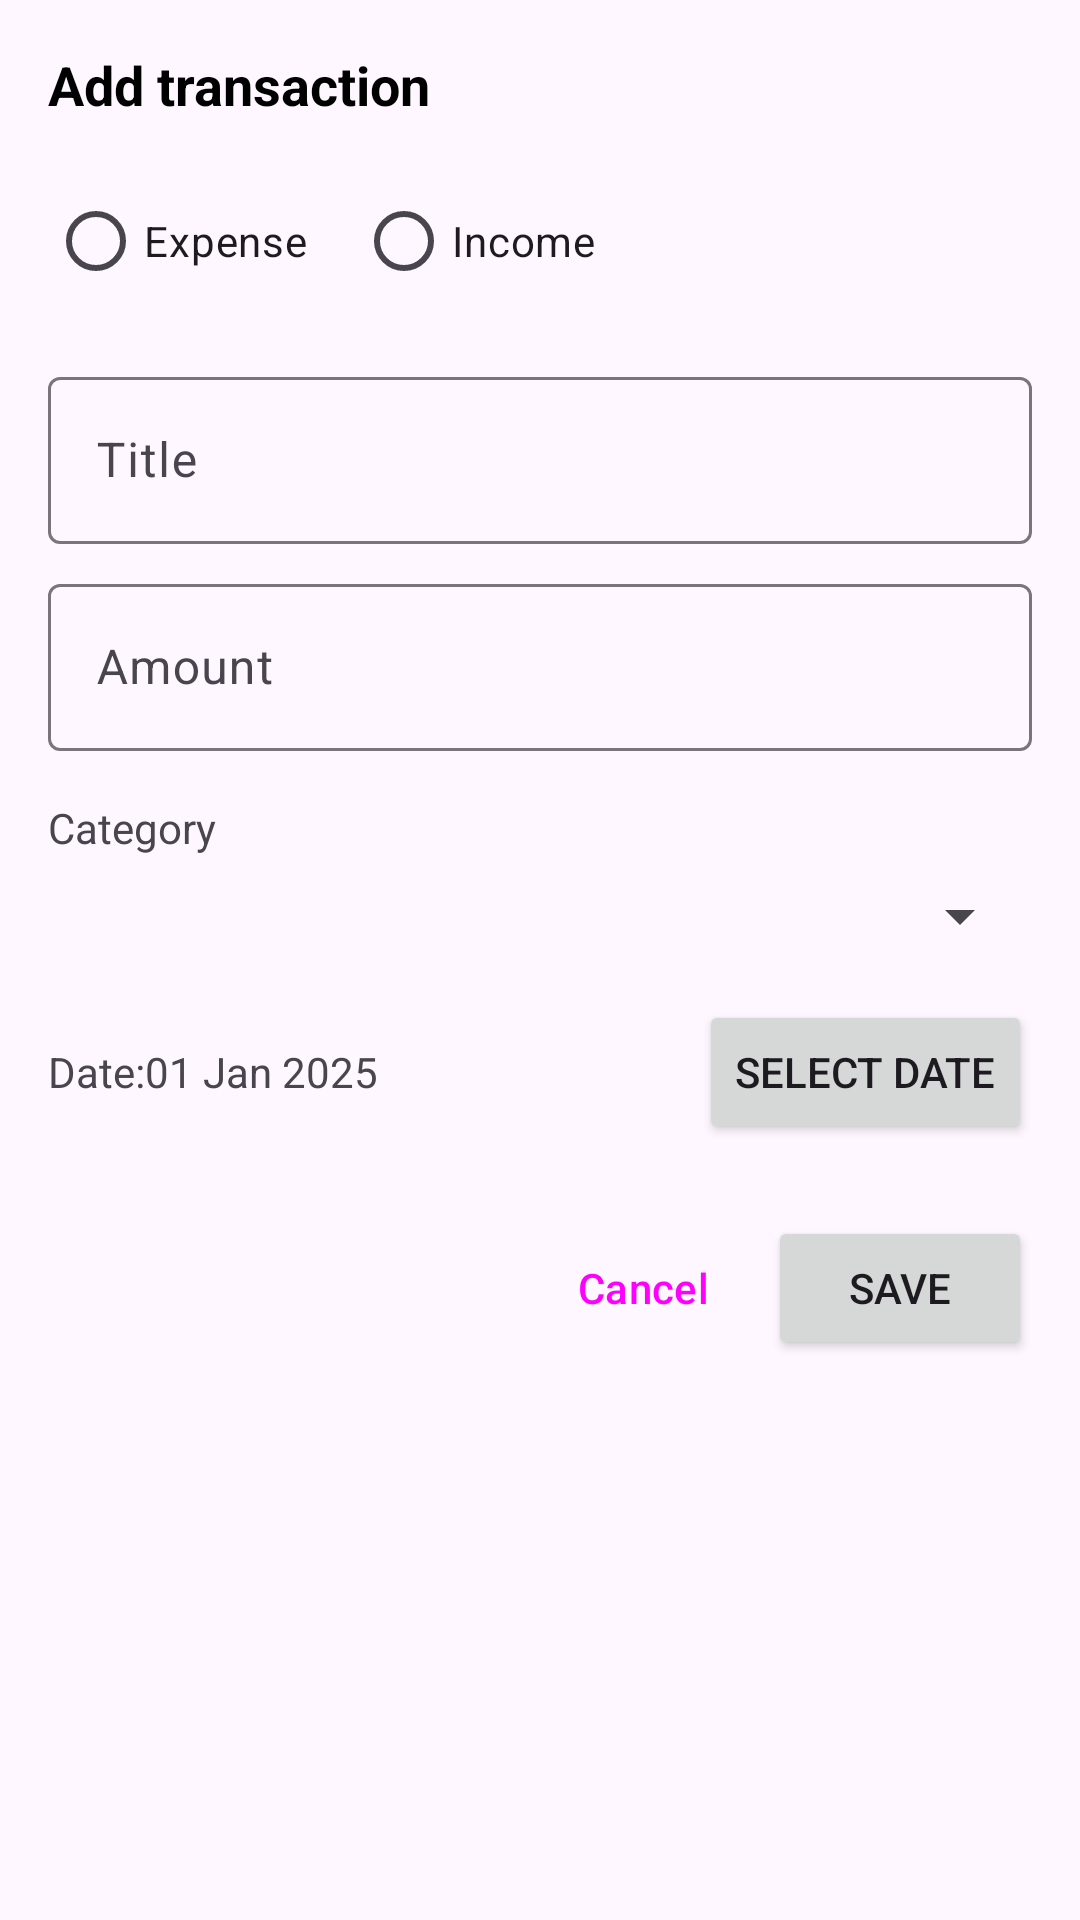

The Android layout XML behind this screen, and the referenced resources:
<!-- AndroidManifest.xml: application theme Theme.PersonalFinanceTracker -->
<!-- res/layout/dialog_add_transaction.xml -->
<?xml version="1.0" encoding="utf-8"?>
<LinearLayout xmlns:android="http://schemas.android.com/apk/res/android"
    android:layout_width="match_parent"
    android:layout_height="wrap_content"
    android:orientation="vertical"
    android:padding="16dp">

    <TextView
        android:layout_width="match_parent"
        android:layout_height="wrap_content"
        android:text="@string/add_transaction"
        android:textColor="@color/black"
        android:textSize="18sp"
        android:textStyle="bold" />

    <RadioGroup
        android:id="@+id/radioGroup"
        android:layout_width="match_parent"
        android:layout_height="wrap_content"
        android:layout_marginTop="16dp"
        android:orientation="horizontal">

        <RadioButton
            android:id="@+id/radioExpense"
            android:layout_width="wrap_content"
            android:layout_height="wrap_content"
            android:text="@string/expense" />

        <RadioButton
            android:id="@+id/radioIncome"
            android:layout_width="wrap_content"
            android:layout_height="wrap_content"
            android:layout_marginStart="16dp"
            android:text="@string/income" />

    </RadioGroup>

    <com.google.android.material.textfield.TextInputLayout
        android:layout_width="match_parent"
        android:layout_height="wrap_content"
        android:layout_marginTop="16dp">

        <com.google.android.material.textfield.TextInputEditText
            android:id="@+id/etTitle"
            android:layout_width="match_parent"
            android:layout_height="wrap_content"
            android:hint="@string/title" />

    </com.google.android.material.textfield.TextInputLayout>

    <com.google.android.material.textfield.TextInputLayout
        android:layout_width="match_parent"
        android:layout_height="wrap_content"
        android:layout_marginTop="8dp">

        <com.google.android.material.textfield.TextInputEditText
            android:id="@+id/etAmount"
            android:layout_width="match_parent"
            android:layout_height="wrap_content"
            android:hint="@string/amount"
            android:inputType="numberDecimal" />

    </com.google.android.material.textfield.TextInputLayout>

    <TextView
        android:layout_width="match_parent"
        android:layout_height="wrap_content"
        android:layout_marginTop="16dp"
        android:text="@string/category" />

    <Spinner
        android:id="@+id/spinnerCategory"
        android:layout_width="match_parent"
        android:layout_height="wrap_content"
        android:layout_marginTop="8dp" />

    <LinearLayout
        android:layout_width="match_parent"
        android:layout_height="wrap_content"
        android:layout_marginTop="16dp"
        android:orientation="horizontal">

        <TextView
            android:layout_width="wrap_content"
            android:layout_height="wrap_content"
            android:text="@string/date" />

        <TextView
            android:id="@+id/tvSelectedDate"
            android:layout_width="0dp"
            android:layout_height="wrap_content"
            android:layout_weight="1"
            android:text="@string/_01_jan_2025" />

        <Button
            android:id="@+id/btnSelectDate"
            android:layout_width="wrap_content"
            android:layout_height="wrap_content"
            android:text="@string/select_date" />

    </LinearLayout>

    <LinearLayout
        android:layout_width="match_parent"
        android:layout_height="wrap_content"
        android:layout_marginTop="24dp"
        android:gravity="end"
        android:orientation="horizontal">

        <Button
            android:id="@+id/btnCancel"
            style="?android:attr/buttonBarButtonStyle"
            android:layout_width="wrap_content"
            android:layout_height="wrap_content"
            android:text="@string/cancel" />

        <Button
            android:id="@+id/btnSave"
            android:layout_width="wrap_content"
            android:layout_height="wrap_content"
            android:layout_marginStart="8dp"
            android:text="@string/save" />

    </LinearLayout>

</LinearLayout>
<!-- resources referenced by this layout -->
<resources>
  <color name="black">#FF000000</color>
  <string name="_01_jan_2025">01 Jan 2025</string>
  <string name="add_transaction">Add transaction</string>
  <string name="amount">Amount</string>
  <string name="cancel">Cancel</string>
  <string name="category">Category</string>
  <string name="date">Date:</string>
  <string name="expense">Expense</string>
  <string name="income">Income</string>
  <string name="save">Save</string>
  <string name="select_date">Select Date</string>
  <string name="title">Title</string>
  <style name="Theme.PersonalFinanceTracker" parent="Base.Theme.PersonalFinanceTracker" />
  <style name="Base.Theme.PersonalFinanceTracker" parent="Theme.Material3.DayNight.NoActionBar">
          
          <item name="android:statusBarColor">@color/primary</item>
          <item name="colorPrimary">@color/primary</item>
      </style>
  <color name="primary">#00C9D0</color>
</resources>
